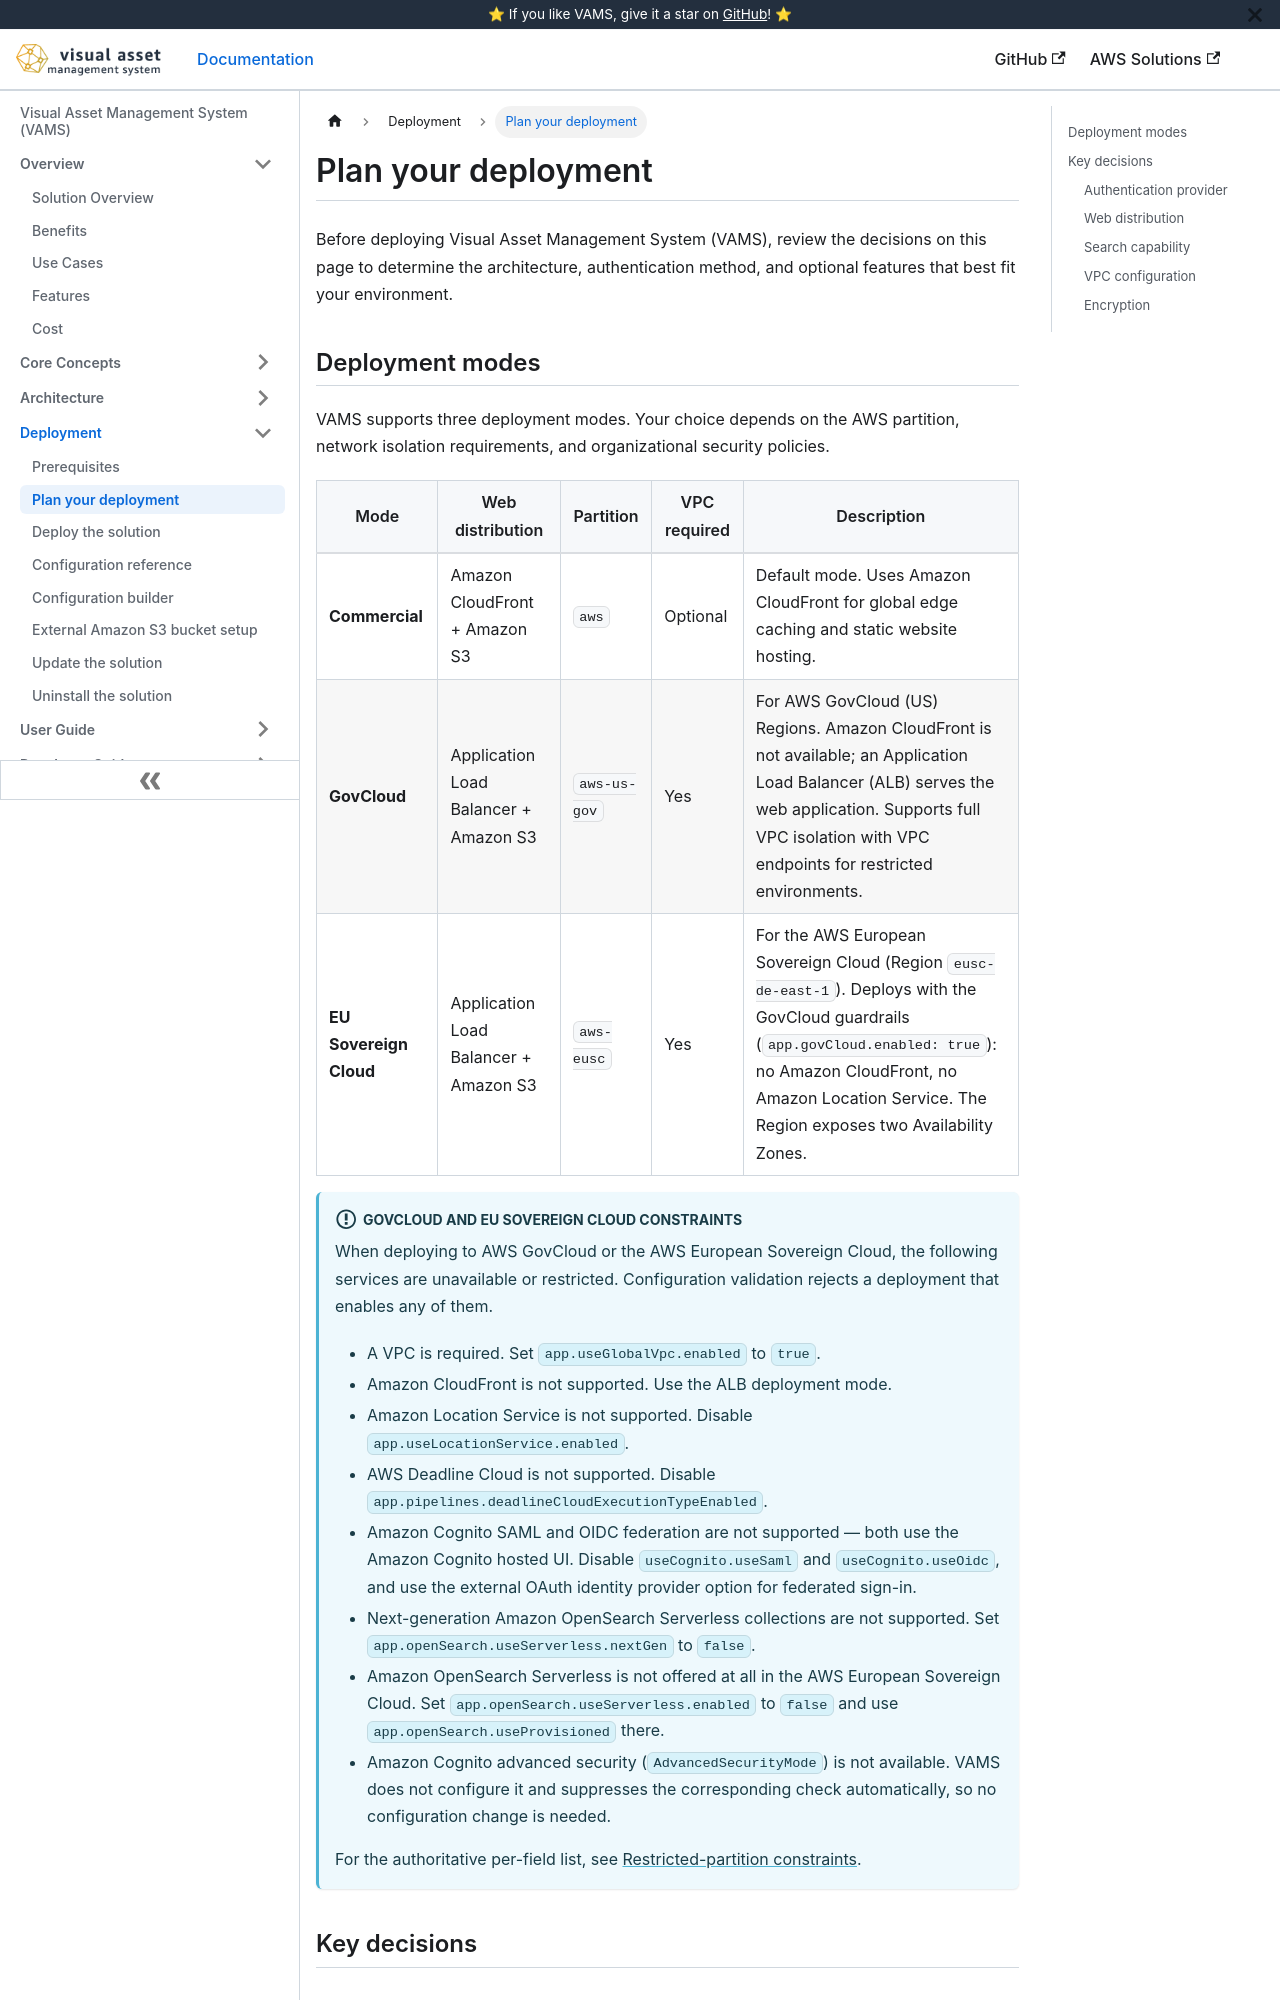

repository: awslabs/visual-asset-management-system · page: deployment/plan-your-deployment/index.html · generator: docusaurus

# Plan your deployment

Before deploying Visual Asset Management System (VAMS), review the decisions on this page to determine the architecture, authentication method, and optional features that best fit your environment.

## Deployment modes

VAMS supports three deployment modes. Your choice depends on the AWS partition, network isolation requirements, and organizational security policies.

| Mode                   | Web distribution                      | Partition    | VPC required | Description                                                                                                                                                                                                                       |
| ---------------------- | ------------------------------------- | ------------ | ------------ | --------------------------------------------------------------------------------------------------------------------------------------------------------------------------------------------------------------------------------- |
| **Commercial**         | Amazon CloudFront + Amazon S3         | `aws`        | Optional     | Default mode. Uses Amazon CloudFront for global edge caching and static website hosting.                                                                                                                                          |
| **GovCloud**           | Application Load Balancer + Amazon S3 | `aws-us-gov` | Yes          | For AWS GovCloud (US) Regions. Amazon CloudFront is not available; an Application Load Balancer (ALB) serves the web application. Supports full VPC isolation with VPC endpoints for restricted environments.                     |
| **EU Sovereign Cloud** | Application Load Balancer + Amazon S3 | `aws-eusc`   | Yes          | For the AWS European Sovereign Cloud (Region `eusc-de-east-1`). Deploys with the GovCloud guardrails (`app.govCloud.enabled: true`): no Amazon CloudFront, no Amazon Location Service. The Region exposes two Availability Zones. |

:::info[GovCloud and EU Sovereign Cloud constraints]
When deploying to AWS GovCloud or the AWS European Sovereign Cloud, the following services are unavailable or restricted. Configuration validation rejects a deployment that enables any of them.

-   A VPC is required. Set `app.useGlobalVpc.enabled` to `true`.
-   Amazon CloudFront is not supported. Use the ALB deployment mode.
-   Amazon Location Service is not supported. Disable `app.useLocationService.enabled`.
-   AWS Deadline Cloud is not supported. Disable `app.pipelines.deadlineCloudExecutionTypeEnabled`.
-   Amazon Cognito SAML and OIDC federation are not supported — both use the Amazon Cognito hosted UI. Disable `useCognito.useSaml` and `useCognito.useOidc`, and use the external OAuth identity provider option for federated sign-in.
-   Next-generation Amazon OpenSearch Serverless collections are not supported. Set `app.openSearch.useServerless.nextGen` to `false`.
-   Amazon OpenSearch Serverless is not offered at all in the AWS European Sovereign Cloud. Set `app.openSearch.useServerless.enabled` to `false` and use `app.openSearch.useProvisioned` there.
-   Amazon Cognito advanced security (`AdvancedSecurityMode`) is not available. VAMS does not configure it and suppresses the corresponding check automatically, so no configuration change is needed.

For the authoritative per-field list, see [Restricted-partition constraints](configuration-reference.md#restricted-partition-constraints).
:::

## Key decisions
